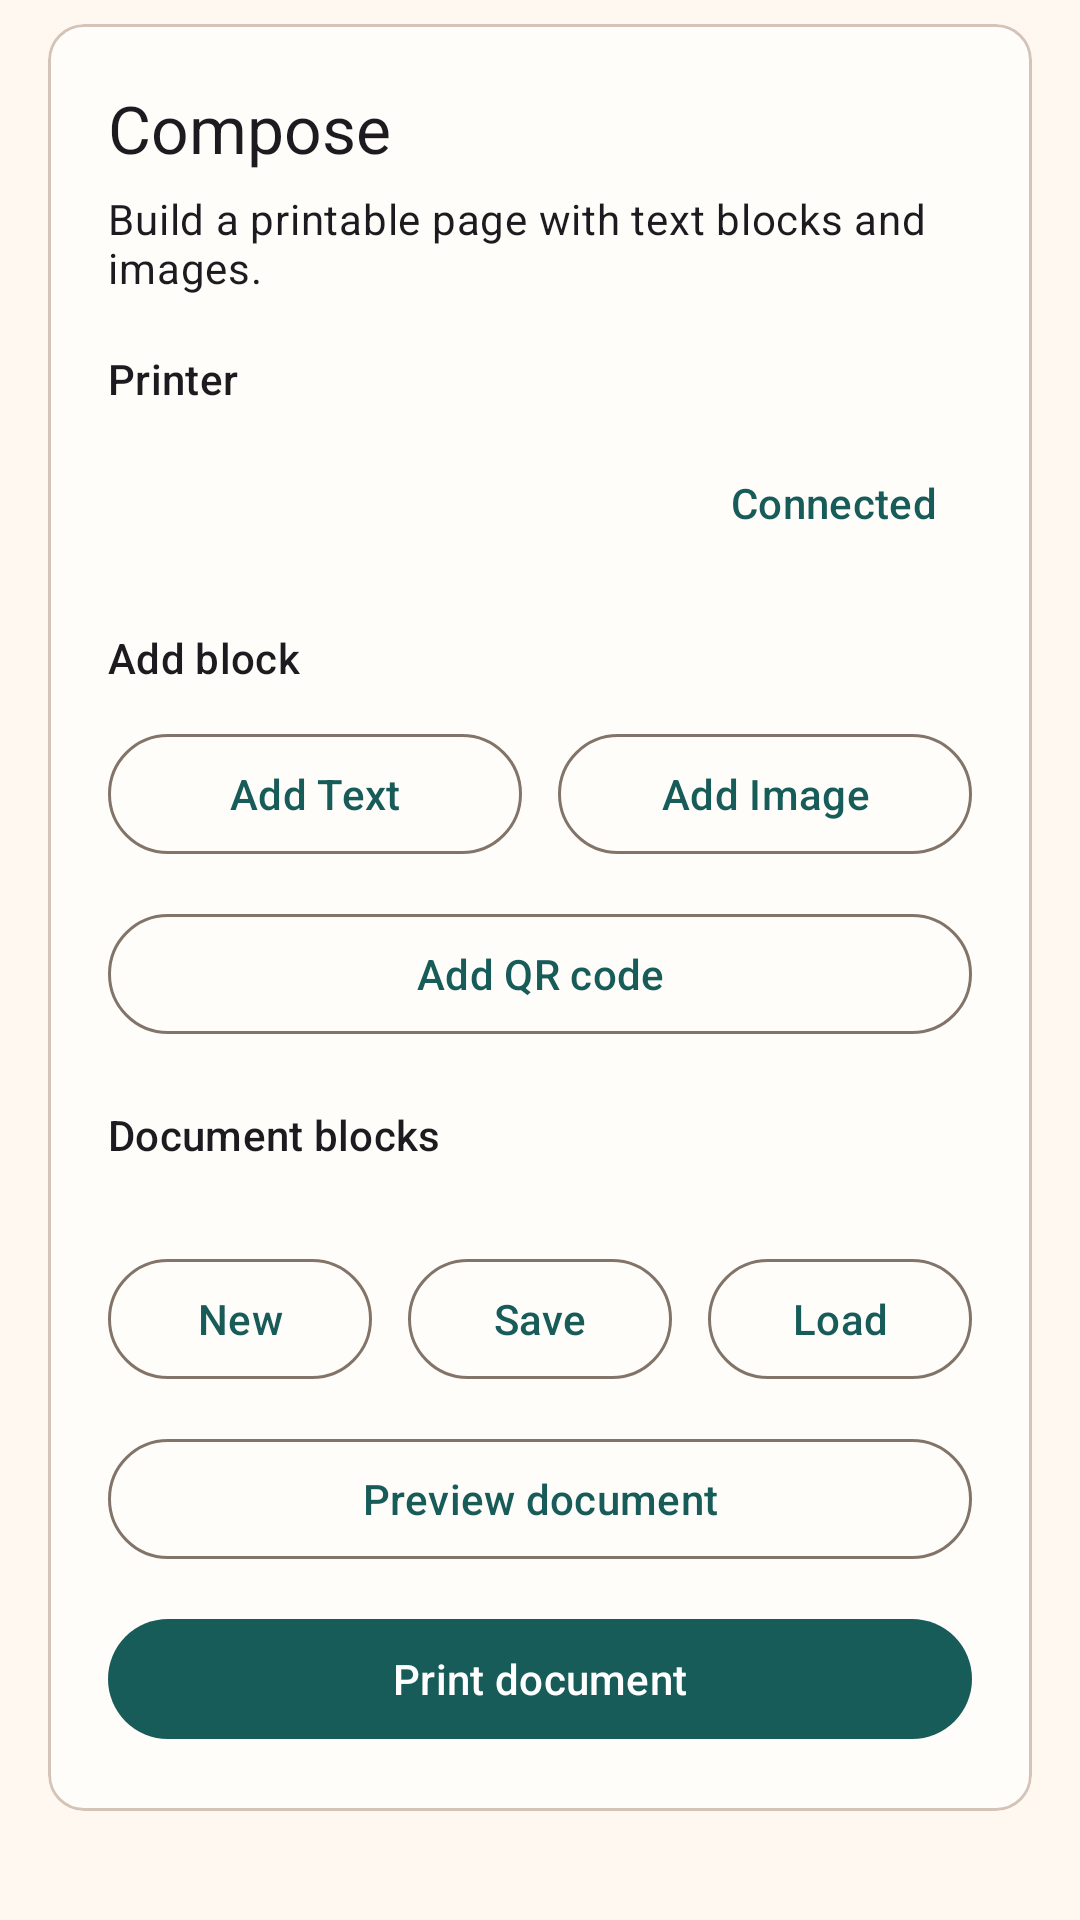

This screen was rendered from an Android layout file. Write that file and the resources it references.
<!-- AndroidManifest.xml: application theme Theme.MeowPrinter -->
<!-- res/layout/fragment_text.xml -->
<?xml version="1.0" encoding="utf-8"?>
<androidx.core.widget.NestedScrollView xmlns:android="http://schemas.android.com/apk/res/android"
    xmlns:app="http://schemas.android.com/apk/res-auto"
    xmlns:tools="http://schemas.android.com/tools"
    android:layout_width="match_parent"
    android:layout_height="match_parent">

    <LinearLayout
        android:id="@+id/text_content"
        android:layout_width="match_parent"
        android:layout_height="wrap_content"
        android:orientation="vertical"
        android:paddingHorizontal="16dp"
        android:paddingBottom="24dp">

        <com.google.android.material.card.MaterialCardView
            android:layout_width="match_parent"
            android:layout_height="wrap_content"
            android:layout_marginTop="8dp"
            app:cardBackgroundColor="?attr/colorSurface">

            <LinearLayout
                android:layout_width="match_parent"
                android:layout_height="wrap_content"
                android:orientation="vertical"
                android:padding="20dp">

                <TextView
                    android:layout_width="wrap_content"
                    android:layout_height="wrap_content"
                    android:text="@string/text_screen_title"
                    android:textAppearance="?attr/textAppearanceTitleLarge" />

                <TextView
                    android:layout_width="match_parent"
                    android:layout_height="wrap_content"
                    android:layout_marginTop="6dp"
                    android:text="@string/text_screen_subtitle"
                    android:textAppearance="?attr/textAppearanceBodyMedium" />

                <TextView
                    android:layout_width="wrap_content"
                    android:layout_height="wrap_content"
                    android:layout_marginTop="18dp"
                    android:text="@string/printer_label"
                    android:textAppearance="?attr/textAppearanceLabelLarge" />

                <LinearLayout
                    android:layout_width="match_parent"
                    android:layout_height="wrap_content"
                    android:layout_marginTop="8dp"
                    android:gravity="center_vertical"
                    android:orientation="horizontal">

                    <LinearLayout
                        android:layout_width="0dp"
                        android:layout_height="wrap_content"
                        android:layout_weight="1"
                        android:orientation="vertical">

                        <TextView
                            android:id="@+id/compose_printer_value"
                            android:layout_width="match_parent"
                            android:layout_height="wrap_content"
                            android:textAppearance="?attr/textAppearanceBodyLarge"
                            tools:text="GT01" />

                        <TextView
                            android:id="@+id/compose_status_value"
                            android:layout_width="match_parent"
                            android:layout_height="wrap_content"
                            android:layout_marginTop="4dp"
                            android:textAppearance="?attr/textAppearanceBodyMedium"
                            tools:text="Ready to print." />
                    </LinearLayout>

                    <com.google.android.material.button.MaterialButton
                        android:id="@+id/button_compose_connection"
                        style="@style/Widget.Material3.Button.TextButton"
                        android:layout_width="wrap_content"
                        android:layout_height="wrap_content"
                        android:text="@string/connected" />
                </LinearLayout>

                <TextView
                    android:layout_width="wrap_content"
                    android:layout_height="wrap_content"
                    android:layout_marginTop="18dp"
                    android:text="@string/text_add_block_label"
                    android:textAppearance="?attr/textAppearanceLabelLarge" />

                <LinearLayout
                    android:layout_width="match_parent"
                    android:layout_height="wrap_content"
                    android:layout_marginTop="12dp"
                    android:orientation="horizontal">

                    <com.google.android.material.button.MaterialButton
                        android:id="@+id/button_add_text_block"
                        style="@style/Widget.Material3.Button.OutlinedButton"
                        android:layout_width="0dp"
                        android:layout_height="wrap_content"
                        android:layout_weight="1"
                        android:text="@string/text_add_text" />

                    <Space
                        android:layout_width="12dp"
                        android:layout_height="1dp" />

                    <com.google.android.material.button.MaterialButton
                        android:id="@+id/button_add_image_block"
                        style="@style/Widget.Material3.Button.OutlinedButton"
                        android:layout_width="0dp"
                        android:layout_height="wrap_content"
                        android:layout_weight="1"
                        android:text="@string/text_add_image" />
                </LinearLayout>

                <com.google.android.material.button.MaterialButton
                    android:id="@+id/button_add_qr_block"
                    style="@style/Widget.Material3.Button.OutlinedButton"
                    android:layout_width="match_parent"
                    android:layout_height="wrap_content"
                    android:layout_marginTop="12dp"
                    android:text="@string/text_add_qr" />

                <TextView
                    android:id="@+id/text_blocks_label"
                    android:layout_width="wrap_content"
                    android:layout_height="wrap_content"
                    android:layout_marginTop="20dp"
                    android:text="@string/text_blocks_label"
                    android:textAppearance="?attr/textAppearanceLabelLarge" />

                <TextView
                    android:id="@+id/text_blocks_placeholder"
                    android:layout_width="match_parent"
                    android:layout_height="wrap_content"
                    android:layout_marginTop="8dp"
                    android:text="@string/text_blocks_placeholder"
                    android:textAppearance="?attr/textAppearanceBodyMedium"
                    android:visibility="gone" />

                <LinearLayout
                    android:id="@+id/text_blocks_container"
                    android:layout_width="match_parent"
                    android:layout_height="wrap_content"
                    android:layout_marginTop="8dp"
                    android:orientation="vertical" />

                <LinearLayout
                    android:layout_width="match_parent"
                    android:layout_height="wrap_content"
                    android:layout_marginTop="20dp"
                    android:orientation="horizontal">

                    <com.google.android.material.button.MaterialButton
                        android:id="@+id/button_new_document"
                        style="@style/Widget.Material3.Button.OutlinedButton"
                        android:layout_width="0dp"
                        android:layout_height="wrap_content"
                        android:layout_weight="1"
                        android:text="@string/text_new_document" />

                    <Space
                        android:layout_width="12dp"
                        android:layout_height="1dp" />

                    <com.google.android.material.button.MaterialButton
                        android:id="@+id/button_save_document"
                        style="@style/Widget.Material3.Button.OutlinedButton"
                        android:layout_width="0dp"
                        android:layout_height="wrap_content"
                        android:layout_weight="1"
                        android:text="@string/text_save_document" />

                    <Space
                        android:layout_width="12dp"
                        android:layout_height="1dp" />

                    <com.google.android.material.button.MaterialButton
                        android:id="@+id/button_load_document"
                        style="@style/Widget.Material3.Button.OutlinedButton"
                        android:layout_width="0dp"
                        android:layout_height="wrap_content"
                        android:layout_weight="1"
                        android:text="@string/text_load_document" />
                </LinearLayout>

                <com.google.android.material.button.MaterialButton
                    android:id="@+id/button_preview_document"
                    style="@style/Widget.Material3.Button.OutlinedButton"
                    android:layout_width="match_parent"
                    android:layout_height="wrap_content"
                    android:layout_marginTop="12dp"
                    android:text="@string/text_preview_document" />

                <com.google.android.material.button.MaterialButton
                    android:id="@+id/button_print_document"
                    style="@style/Widget.Material3.Button"
                    android:layout_width="match_parent"
                    android:layout_height="wrap_content"
                    android:layout_marginTop="12dp"
                    android:text="@string/text_print_document" />
            </LinearLayout>
        </com.google.android.material.card.MaterialCardView>
    </LinearLayout>
</androidx.core.widget.NestedScrollView>
<!-- resources referenced by this layout -->
<resources>
  <string name="connected">Connected</string>
  <string name="printer_label">Printer</string>
  <string name="text_add_block_label">Add block</string>
  <string name="text_add_image">Add Image</string>
  <string name="text_add_qr">Add QR code</string>
  <string name="text_add_text">Add Text</string>
  <string name="text_blocks_label">Document blocks</string>
  <string name="text_blocks_placeholder">Add your first block to start building the document.</string>
  <string name="text_load_document">Load</string>
  <string name="text_new_document">New</string>
  <string name="text_preview_document">Preview document</string>
  <string name="text_print_document">Print document</string>
  <string name="text_save_document">Save</string>
  <string name="text_screen_subtitle">Build a printable page with text blocks and images.</string>
  <string name="text_screen_title">Compose</string>
  <style name="Theme.MeowPrinter" parent="Base.Theme.MeowPrinter" />
  <color name="meow_primary">#175C59</color>
  <color name="meow_on_primary">#FFFFFF</color>
  <color name="meow_primary_container">#BEEAE2</color>
  <color name="meow_on_primary_container">#00201E</color>
  <color name="meow_secondary">#C26A4A</color>
  <color name="meow_on_secondary">#FFFFFF</color>
  <color name="meow_secondary_container">#FFD9CB</color>
  <color name="meow_on_secondary_container">#3F1200</color>
  <color name="meow_tertiary">#5D7142</color>
  <color name="meow_on_tertiary">#FFFFFF</color>
  <color name="meow_background">#FFF8F0</color>
  <color name="meow_on_background">#211A14</color>
  <color name="meow_surface">#FFFDF9</color>
  <color name="meow_on_surface">#201B17</color>
  <color name="meow_surface_variant">#EAE0D6</color>
  <color name="meow_on_surface_variant">#50463D</color>
  <color name="meow_outline">#83746A</color>
  <color name="meow_outline_variant">#D4C4B8</color>
  <color name="meow_surface_container_highest">#F2E8DE</color>
  <style name="Widget.MeowPrinter.BottomNavigationView" parent="Widget.Material3.BottomNavigationView">
          <item name="itemActiveIndicatorStyle">@style/Widget.MeowPrinter.BottomNavigation.ActiveIndicator</item>
          <item name="itemIconTint">@color/bottom_navigation_item_colors</item>
          <item name="itemTextColor">@color/bottom_navigation_item_colors</item>
      </style>
  <style name="Widget.MeowPrinter.BottomNavigation.ActiveIndicator" parent="Widget.Material3.BottomNavigationView.ActiveIndicator">
          <item name="android:color">?attr/colorPrimaryContainer</item>
      </style>
</resources>
